2-way image classification set "data" from GitHub (noorainf18/Hex-Nut-Defective-Detection-and-Classification); label vocabulary: broken, good.

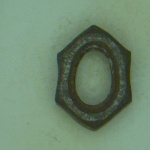
Label: broken

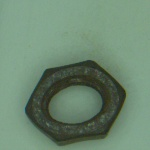
Label: broken

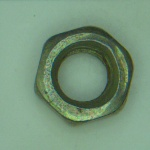
Label: good

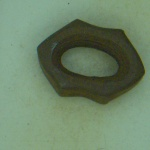
Label: broken

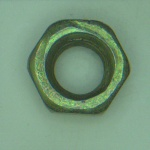
Label: good

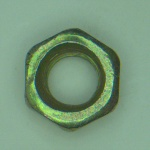
Label: good
